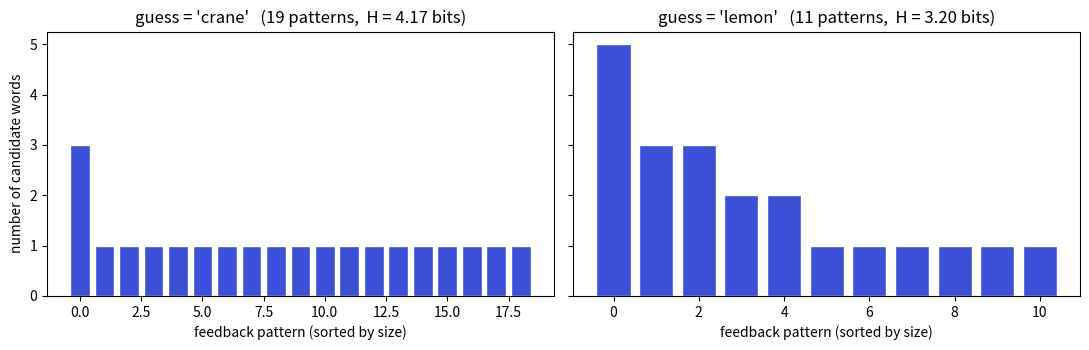

Reproduce this figure in Python.
import numpy as np
import matplotlib.pyplot as plt
from collections import Counter

# ⚠️ 이 목록·시드는 바꾸지 마세요
WORDS = ["crane", "slate", "trace", "adieu", "audio", "raise", "roast",
         "stare", "least", "point", "movie", "beach", "chair", "dance",
         "fruit", "ghost", "house", "juice", "knife", "lemon", "mouse"]


def pattern(guess, answer):
    """guess 를 answer 에 맞춰본 결과. 🟩=2, 🟨=1, ⬜=0 을 5자리 튜플로 반환."""
    out = []
    for i, ch in enumerate(guess):
        if ch == answer[i]:
            out.append(2)
        elif ch in answer:
            out.append(1)
        else:
            out.append(0)
    return tuple(out)


def entropy(probs):
    """랩 Part 1 과 같은 엔트로피 (bits)."""
    p = np.asarray(probs, dtype=float)
    p = p[p > 0]
    return float(-(p * np.log2(p)).sum())


print("후보 단어", len(WORDS), "개")
print("예) pattern('crane', 'trace') =", pattern("crane", "trace"))

def guess_entropy(guess, answers):
    # 각 정답 후보에 대해 pattern(guess, answer) 을 구해 패턴별 개수를 센다
    counts = Counter(pattern(guess, a) for a in answers)
    total = sum(counts.values())

    # TODO 1: 패턴별 확률 리스트를 만들고 entropy(...) 로 정보량을 돌려주세요
    #         힌트 - probs = [n / total for n in counts.values()] ;  return entropy(probs)
    return 0.0


print(f"H(crane) = {guess_entropy('crane', WORDS):.3f} bits")
print(f"H(lemon) = {guess_entropy('lemon', WORDS):.3f} bits")

fig, axes = plt.subplots(1, 2, figsize=(11, 3.6), sharey=True)

for ax, g in zip(axes, ["crane", "lemon"]):
    counts = Counter(pattern(g, a) for a in WORDS)
    sizes = sorted(counts.values(), reverse=True)      # 패턴별 후보 수, 큰 것부터
    H = entropy([s / len(WORDS) for s in sizes])
    ax.bar(range(len(sizes)), sizes, color="#3b4fd8", edgecolor="white")
    ax.set_title(f"guess = '{g}'   ({len(sizes)} patterns,  H = {H:.2f} bits)")
    ax.set_xlabel("feedback pattern (sorted by size)")

axes[0].set_ylabel("number of candidate words")
plt.tight_layout()
plt.show()

# TODO 2: (엔트로피, 단어) 쌍을 만들어 큰 순서로 정렬하세요
#         힌트 - sorted(((guess_entropy(w, WORDS), w) for w in WORDS), reverse=True)
scores = []

print("=== 상위 5개 (정보량이 큰 첫 단어) ===")
for h, w in scores[:5]:
    print(f"  {w:8s} {h:.3f} bits")
print("=== 하위 3개 ===")
for h, w in scores[-3:]:
    print(f"  {w:8s} {h:.3f} bits")
